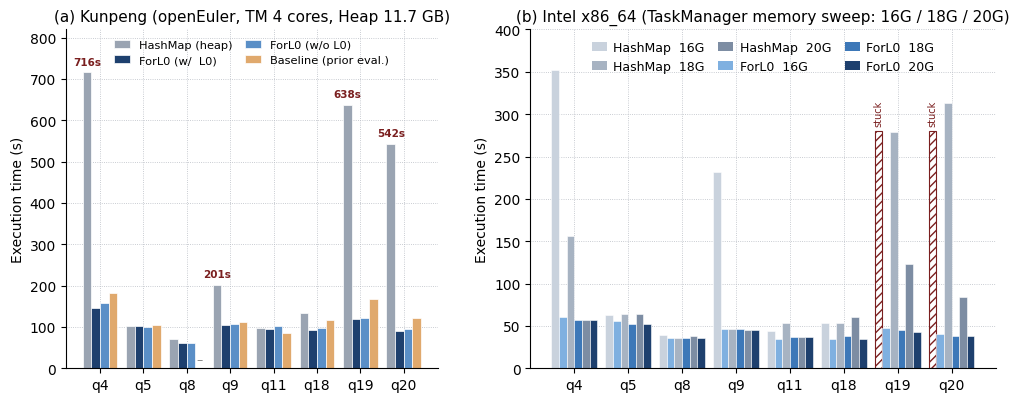

The script that saved this image: (Note: this script raises an exception after producing the figure.)
#!/usr/bin/env python3
"""Generate a paper-style comparison figure for NexMark execution times.

Outputs:
  results/figures/nexmark_comparison.pdf
  results/figures/nexmark_comparison.png
"""

from pathlib import Path

import matplotlib.pyplot as plt
import numpy as np

# ---------------------------------------------------------------------------
# Data
# ---------------------------------------------------------------------------
QUERIES = ["q4", "q5", "q8", "q9", "q11", "q18", "q19", "q20"]

# 鲲鹏 (TaskManager 4 cores)
# np.nan 表示无数据
NAN = float("nan")
KUNPENG = {
    "HashMap (heap)":   [716, 103, 72,  201, 98,  134, 638, 542],
    "ForL0 (w/  L0)":   [147, 103, 62,  105, 96,   93, 119,  91],
    "ForL0 (w/o L0)":   [159, 100, 62,  107, 102,  98, 121,  94],
    "Baseline (prior eval.)":  [181, 104, NAN, 111, 85, 116, 167, 121],
}

# Intel 三档 TaskManager 内存
# np.nan 用于占位"卡死"
INTEL = {
    ("16G", "heap"):  [352, 63, 39, 232, 44, 53, NAN, NAN],
    ("16G", "forl0"): [ 61, 56, 36,  46, 35, 34,  47,  40],
    ("18G", "heap"):  [156, 64, 36,  46, 53, 53, 279, 313],
    ("18G", "forl0"): [ 57, 52, 36,  46, 37, 38,  45,  38],
    ("20G", "heap"):  [ 57, 64, 38,  45, 37, 61, 123,  84],
    ("20G", "forl0"): [ 57, 52, 36,  45, 37, 35,  43,  38],
}


# ---------------------------------------------------------------------------
# Style
# ---------------------------------------------------------------------------
plt.rcParams.update({
    "font.family": "DejaVu Sans",
    "font.size": 10,
    "axes.titlesize": 11,
    "axes.labelsize": 10,
    "axes.spines.top": False,
    "axes.spines.right": False,
    "axes.grid": True,
    "grid.linestyle": ":",
    "grid.linewidth": 0.6,
    "grid.color": "#b8bcc4",
    "axes.axisbelow": True,
    "legend.frameon": False,
    "legend.fontsize": 9,
    "xtick.direction": "out",
    "ytick.direction": "out",
})

# Color palette: cool/colorblind-friendly
C_HEAP     = "#9aa4b2"   # neutral gray for baseline
C_FORL0    = "#1e406e"   # accent dark blue (matches doc accent)
C_FORL0_2  = "#5a8fc7"   # lighter blue for the no-L0 variant
C_BASELINE = "#e0a96d"   # warm orange for prior baseline (收益评估)
C_BARS_INTEL = {
    "heap":  ["#c9d2dd", "#a7b3c2", "#7d8da3"],   # gray family for 3 sizes
    "forl0": ["#7fb0e0", "#3d78b8", "#1e406e"],   # blue family for 3 sizes
}
SIZE_ORDER = ["16G", "18G", "20G"]


# ---------------------------------------------------------------------------
# Figure
# ---------------------------------------------------------------------------
fig, axes = plt.subplots(1, 2, figsize=(12.0, 4.4),
                         gridspec_kw={"width_ratios": [1.0, 1.25],
                                       "wspace": 0.22})

# ---- (a) Kunpeng grouped bars --------------------------------------------------
ax = axes[0]
x = np.arange(len(QUERIES))
n_bars = len(KUNPENG)  # 4 bars per query
width = 0.20

bars = []
labels = list(KUNPENG.keys())
colors = [C_HEAP, C_FORL0, C_FORL0_2, C_BASELINE]
for i, (lab, vals) in enumerate(KUNPENG.items()):
    offset = (i - (n_bars - 1) / 2) * width
    plot_vals = [0 if (v != v) else v for v in vals]  # NaN → 0 (no bar)
    b = ax.bar(x + offset, plot_vals, width, label=lab, color=colors[i],
               edgecolor="white", linewidth=0.5)
    bars.append(b)
    # Mark missing baseline points with a small "--"
    for j, v in enumerate(vals):
        if v != v:  # NaN
            ax.text(x[j] + offset, 6, "\u2013", ha="center", va="bottom",
                    fontsize=9, color="#888")

# Annotate the heap-side outliers (Full-GC slowdowns) with a small marker
heap_off = (0 - (n_bars - 1) / 2) * width
for i, v in enumerate(KUNPENG["HashMap (heap)"]):
    if v > 200:  # outlier threshold for clear visual call-out
        ax.text(x[i] + heap_off, v + 14, f"{v}s", ha="center", va="bottom",
                fontsize=7.5, color="#7a1f1f", fontweight="bold")

ax.set_xticks(x)
ax.set_xticklabels(QUERIES)
ax.set_ylabel("Execution time (s)")
ax.set_title("(a) Kunpeng (openEuler, TM 4 cores, Heap 11.7 GB)")
ax.set_ylim(0, 820)
ax.legend(loc="upper center", bbox_to_anchor=(0.5, 1.0), ncols=2,
          handlelength=1.4, fontsize=8.2, columnspacing=1.1)


# ---- (b) Intel grouped bars across TM sizes -----------------------------------
ax = axes[1]
n_sizes = len(SIZE_ORDER)
n_backends = 2
group_w = 0.85
sub_w = group_w / (n_sizes * n_backends)

# inner offsets:  per query group we plot 6 bars: heap16, fl0_16, heap18, fl0_18, heap20, fl0_20
offsets = []
for i, sz in enumerate(SIZE_ORDER):
    for j, be in enumerate(["heap", "forl0"]):
        offsets.append((sz, be, (i * n_backends + j - (n_sizes * n_backends - 1) / 2) * sub_w))

stuck_marker_y = 280  # marker height for卡死

for sz, be, off in offsets:
    vals = list(INTEL[(sz, be)])
    plot_vals = [0 if np.isnan(v) else v for v in vals]
    color = C_BARS_INTEL[be][SIZE_ORDER.index(sz)]
    label = f"{be} {sz}"
    ax.bar(x + off, plot_vals, sub_w, color=color, edgecolor="white",
           linewidth=0.4, label=label)
    # Mark "卡死" with a hatched segment + label
    for i, v in enumerate(vals):
        if np.isnan(v):
            ax.bar(x[i] + off, stuck_marker_y, sub_w, color="none",
                   edgecolor="#7a1f1f", linewidth=0.8, hatch="////")
            ax.text(x[i] + off, stuck_marker_y + 6, "stuck",
                    ha="center", va="bottom", fontsize=7,
                    color="#7a1f1f", rotation=90)

ax.set_xticks(x)
ax.set_xticklabels(QUERIES)
ax.set_ylabel("Execution time (s)")
ax.set_title("(b) Intel x86_64 (TaskManager memory sweep: 16G / 18G / 20G)")
ax.set_ylim(0, 400)

# Custom compact legend: two rows (heap/forl0) × (16G/18G/20G)
from matplotlib.patches import Patch
legend_handles = []
for be, name in [("heap", "HashMap"), ("forl0", "ForL0")]:
    for i, sz in enumerate(SIZE_ORDER):
        legend_handles.append(
            Patch(facecolor=C_BARS_INTEL[be][i], label=f"{name}  {sz}"))
ax.legend(handles=legend_handles, ncols=3, loc="upper center",
          bbox_to_anchor=(0.5, 1.0),
          handlelength=1.2, columnspacing=1.1, handletextpad=0.5)


# ---------------------------------------------------------------------------
# Save
# ---------------------------------------------------------------------------
out_dir = Path(__file__).resolve().parent
out_pdf = out_dir / "nexmark_comparison.pdf"
out_png = out_dir / "nexmark_comparison.png"
fig.tight_layout()
fig.savefig(out_pdf, bbox_inches="tight")
fig.savefig(out_png, dpi=200, bbox_inches="tight")
print(f"wrote {out_pdf}")
print(f"wrote {out_png}")
